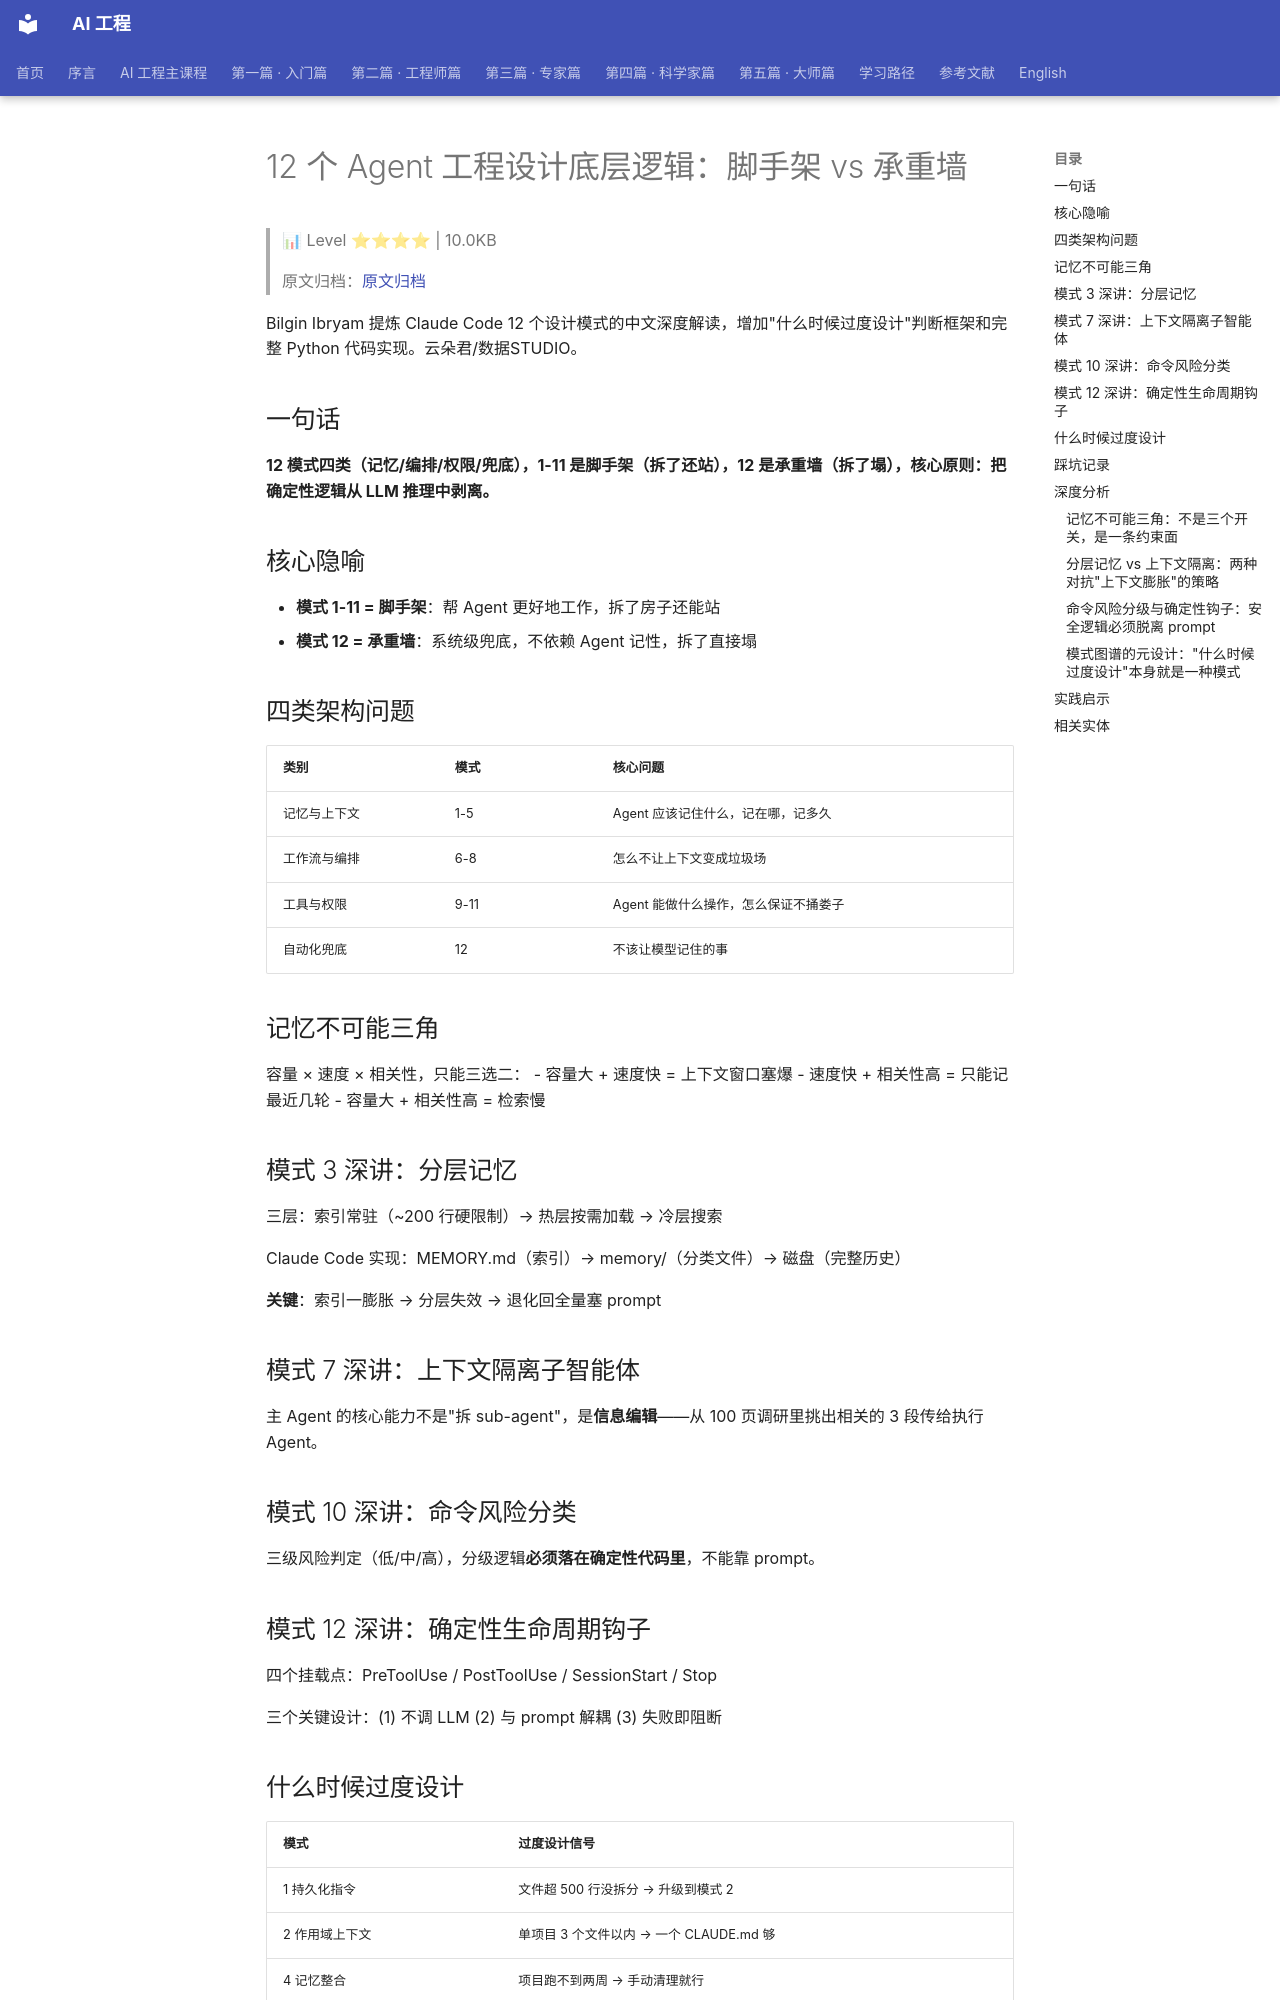

repository: QianJinGuo/wiki-book · page: ch05/088-12-agent-vs.html · generator: mkdocs

# 12 个 Agent 工程设计底层逻辑：脚手架 vs 承重墙

> 📊 Level ⭐⭐⭐⭐ | 10.0KB

> 原文归档：[原文归档](https://mp.weixin.qq.com/s/vdHloWWaKC7O72sK0SSOig)

Bilgin Ibryam 提炼 Claude Code 12 个设计模式的中文深度解读，增加"什么时候过度设计"判断框架和完整 Python 代码实现。云朵君/数据STUDIO。

## 一句话

**12 模式四类（记忆/编排/权限/兜底），1-11 是脚手架（拆了还站），12 是承重墙（拆了塌），核心原则：把确定性逻辑从 LLM 推理中剥离。**

## 核心隐喻

- **模式 1-11 = 脚手架**：帮 Agent 更好地工作，拆了房子还能站
- **模式 12 = 承重墙**：系统级兜底，不依赖 Agent 记性，拆了直接塌

## 四类架构问题

| 类别 | 模式 | 核心问题 |
|------|------|---------|
| 记忆与上下文 | 1-5 | Agent 应该记住什么，记在哪，记多久 |
| 工作流与编排 | 6-8 | 怎么不让上下文变成垃圾场 |
| 工具与权限 | 9-11 | Agent 能做什么操作，怎么保证不捅娄子 |
| 自动化兜底 | 12 | 不该让模型记住的事 |

## 记忆不可能三角

容量 × 速度 × 相关性，只能三选二：
- 容量大 + 速度快 = 上下文窗口塞爆
- 速度快 + 相关性高 = 只能记最近几轮
- 容量大 + 相关性高 = 检索慢

## 模式 3 深讲：分层记忆

三层：索引常驻（~200 行硬限制）→ 热层按需加载 → 冷层搜索

Claude Code 实现：MEMORY.md（索引）→ memory/（分类文件）→ 磁盘（完整历史）

**关键**：索引一膨胀 → 分层失效 → 退化回全量塞 prompt

## 模式 7 深讲：上下文隔离子智能体

主 Agent 的核心能力不是"拆 sub-agent"，是**信息编辑**——从 100 页调研里挑出相关的 3 段传给执行 Agent。

## 模式 10 深讲：命令风险分类

三级风险判定（低/中/高），分级逻辑**必须落在确定性代码里**，不能靠 prompt。

## 模式 12 深讲：确定性生命周期钩子

四个挂载点：PreToolUse / PostToolUse / SessionStart / Stop

三个关键设计：(1) 不调 LLM (2) 与 prompt 解耦 (3) 失败即阻断

## 什么时候过度设计

| 模式 | 过度设计信号 |
|------|------------|
| 1 持久化指令 | 文件超 500 行没拆分 → 升级到模式 2 |
| 2 作用域上下文 | 单项目 3 个文件以内 → 一个 CLAUDE.md 够 |
| 4 记忆整合 | 项目跑不到两周 → 手动清理就行 |
| 5 渐进压缩 | 短会话 10 轮以内 → 压缩反而丢信息 |
| 6 探索-规划-执行 | 改一行配置 → 直接改比走三轮快 |
| 8 分支-合并并行 | 子任务有依赖 → 并行制造合并冲突 |
| 9 渐进式工具扩展 | 工具少于 5 个 → 直接全开放 |
| 11 单用途工具 | 工具少于 3 个 → 合并更简单 |

## 踩坑记录

- MEMORY.md 索引文件三个月从 80 行涨到 190 行，再涨触发分层失效
- Agent 跑 find -exec sed 路径没加引号撞上空格目录名
- 真正的坑不是"怎么存更多"是"怎么删旧的"

## 深度分析

### 记忆不可能三角：不是三个开关，是一条约束面

容量、速度、相关性三个诉求并非独立的设计选项，而是同一枚硬币的三面——任何记忆方案都落在"三选二"这条约束面上，没有免费午餐。模式 1-5 的五个模式，本质是这条约束面上的五个不同取点：持久化指令（模式 1）牺牲速度换容量与相关性，作用域上下文（模式 2）用空间换相关性，渐进压缩（模式 5）用精度换容量。分层记忆（模式 3）之所以最受重视，不是因为它打破了三角，而是它把三角的取舍**内嵌到了分层结构里**——索引层赌相关性（常驻但硬限 200 行），热层赌速度（按需加载），冷层赌容量（全文搜索）。记忆的价值从来不在"存了多少"，而在"在正确的时刻把正确的东西加载进正确的上下文"。
